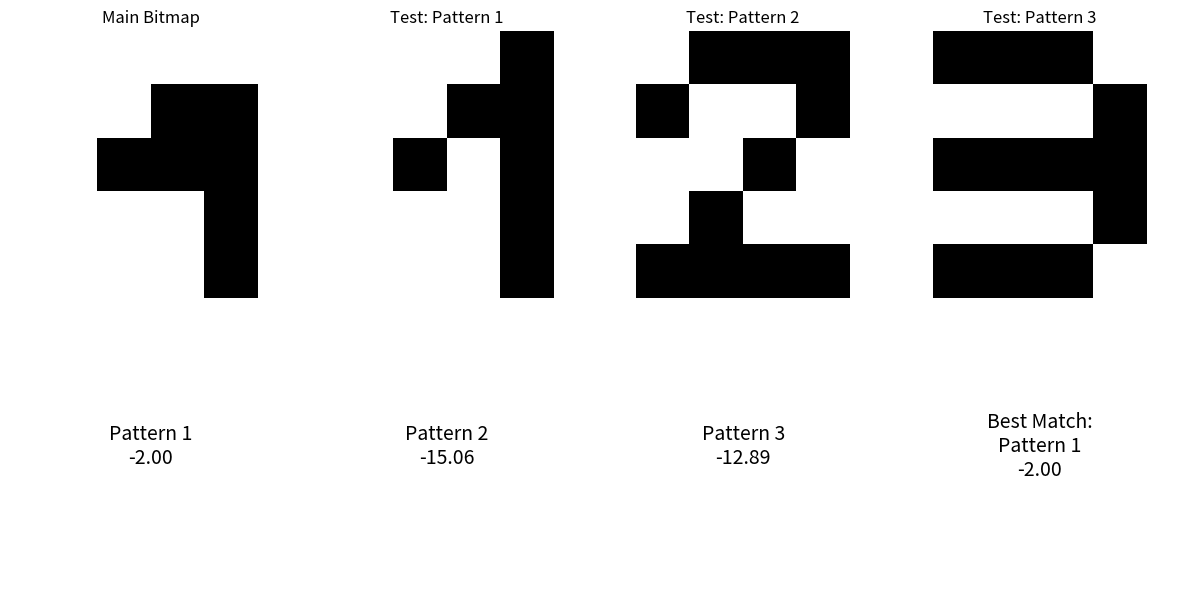
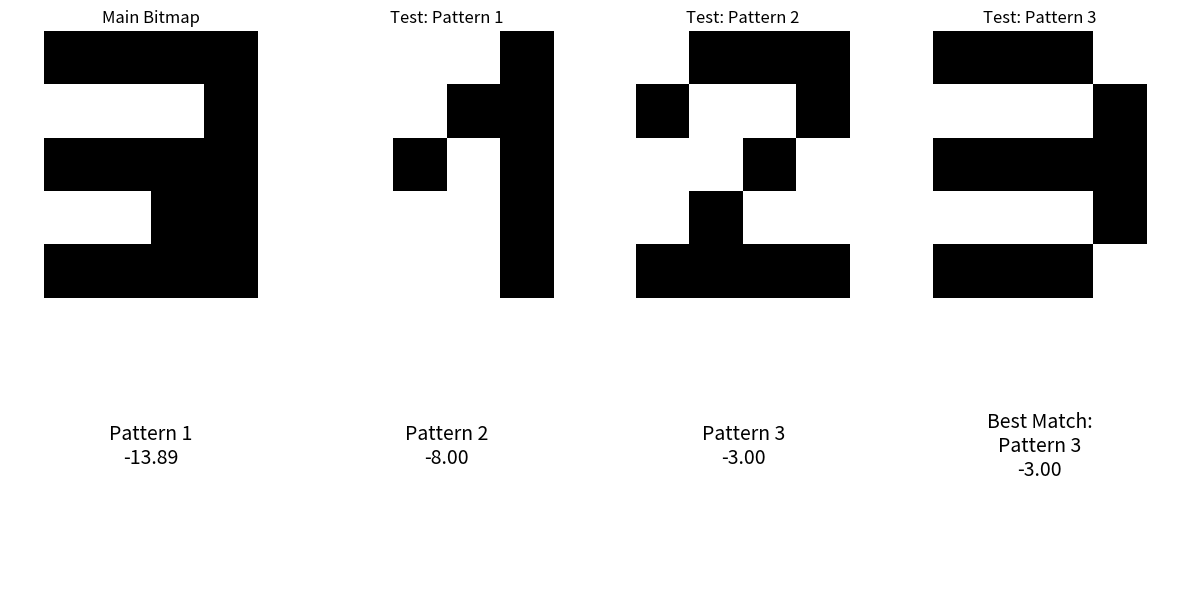
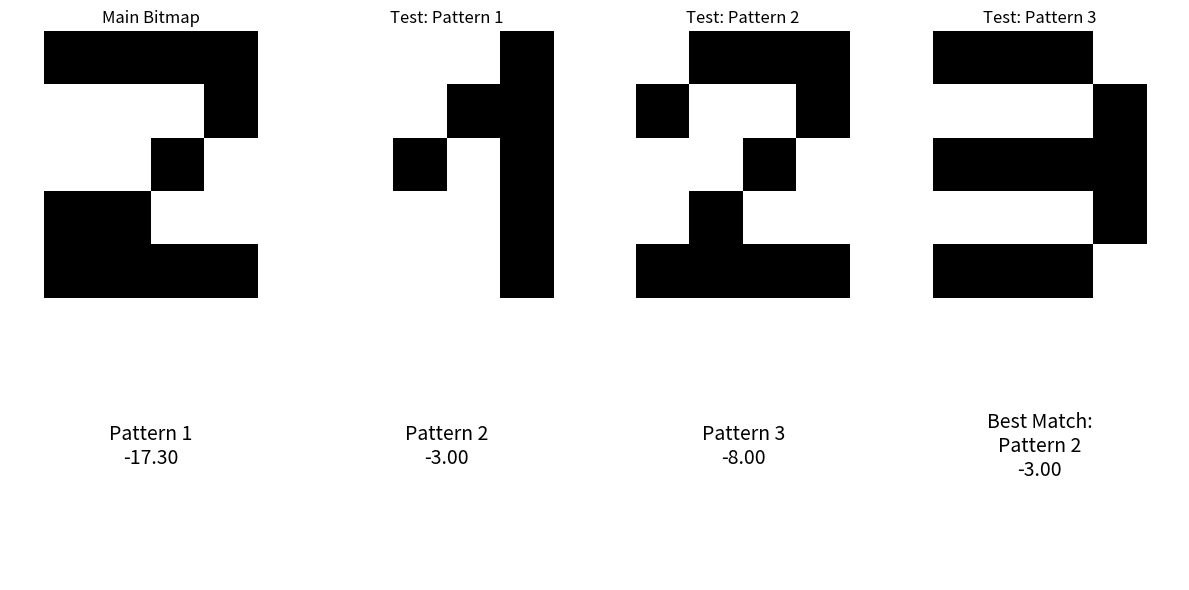

The matplotlib source for these figures, in order:
import numpy as np
import matplotlib.pyplot as plt

class GreedyPointMatching:
    def __init__(self, main_bitmap):
        self.main_bitmap = np.array(main_bitmap)
        self.test_bitmaps = {}
        self.similarity_measures = {}

    def add_test_bitmap(self, new_bitmap, label):
        self.test_bitmaps[label] = np.array(new_bitmap)
        self.similarity_measures[label] = -np.inf

    def euclidean_distance(self, p1, p2):
        return np.sqrt(np.sum((np.array(p1) - np.array(p2)) ** 2))

    def dissimilarity_measures(self, bit_a, bit_b):
        total_distance = 0
        for (pay, pax) in np.argwhere(bit_a == 1):
            min_distance = np.inf
            for (pby, pbx) in np.argwhere(bit_b == 1):
                current_distance = self.euclidean_distance([pax, pay], [pbx, pby])
                min_distance = min(min_distance, current_distance)
            total_distance += min_distance
        return total_distance

    def two_sided_similarity_measures(self, bit_a, bit_b):
        return -(self.dissimilarity_measures(bit_a, bit_b) + self.dissimilarity_measures(bit_b, bit_a))

    def calculate_similarities(self):
        for label, test_bitmap in self.test_bitmaps.items():
            self.similarity_measures[label] = self.two_sided_similarity_measures(self.main_bitmap, test_bitmap)

    def visualize(self):
        num_test_bitmaps = len(self.test_bitmaps)
        fig, axes = plt.subplots(2, num_test_bitmaps + 1, figsize=(12, 6))

        axes[0, 0].imshow(self.main_bitmap, cmap='Greys')
        axes[0, 0].set_title('Main Bitmap')
        axes[0, 0].axis('off')

        for idx, (label, bitmap) in enumerate(self.test_bitmaps.items()):
            axes[0, idx + 1].imshow(bitmap, cmap='Greys')
            axes[0, idx + 1].set_title(f'Test: {label}')
            axes[0, idx + 1].axis('off')

        for idx, label in enumerate(self.similarity_measures.keys()):
            axes[1, idx].text(0.5, 0.5, f'{label}\n{self.similarity_measures[label]:.2f}',
                              horizontalalignment='center', verticalalignment='center', fontsize=14)
            axes[1, idx].axis('off')

        best_match_label = max(self.similarity_measures, key=self.similarity_measures.get)
        best_match_value = self.similarity_measures[best_match_label]

        axes[1, num_test_bitmaps].text(0.5, 0.5, f'Best Match:\n{best_match_label}\n{best_match_value:.2f}',
                                         horizontalalignment='center', verticalalignment='center', fontsize=14)
        axes[1, num_test_bitmaps].axis('off')

        plt.tight_layout()
        plt.show()

    def __call__(self, visualize=True):
        self.calculate_similarities()
        if visualize:
            self.visualize()
        else:
            print('No test images to compare.')

def zad1():
    test1 = [[0, 0, 0, 0], [0, 0, 1, 1], [0, 1, 1, 1], [0, 0, 0, 1], [0, 0, 0, 1]]
    test2 = [[1, 1, 1, 1], [0, 0, 0, 1], [1, 1, 1, 1], [0, 0, 1, 1], [1, 1, 1, 1]]
    test3 = [[1, 1, 1, 1], [0, 0, 0, 1], [0, 0, 1, 0], [1, 1, 0, 0], [1, 1, 1, 1]]
    pattern1 = [[0, 0, 0, 1], [0, 0, 1, 1], [0, 1, 0, 1], [0, 0, 0, 1], [0, 0, 0, 1]]
    pattern2 = [[0, 1, 1, 1], [1, 0, 0, 1], [0, 0, 1, 0], [0, 1, 0, 0], [1, 1, 1, 1]]
    pattern3 = [[1, 1, 1, 0], [0, 0, 0, 1], [1, 1, 1, 1], [0, 0, 0, 1], [1, 1, 1, 0]]

    gpm1 = GreedyPointMatching(test1)
    gpm1.add_test_bitmap(pattern1, 'Pattern 1')
    gpm1.add_test_bitmap(pattern2, 'Pattern 2')
    gpm1.add_test_bitmap(pattern3, 'Pattern 3')
    gpm1()

    gpm2 = GreedyPointMatching(test2)
    gpm2.add_test_bitmap(pattern1, 'Pattern 1')
    gpm2.add_test_bitmap(pattern2, 'Pattern 2')
    gpm2.add_test_bitmap(pattern3, 'Pattern 3')
    gpm2()

    gpm3 = GreedyPointMatching(test3)
    gpm3.add_test_bitmap(pattern1, 'Pattern 1')
    gpm3.add_test_bitmap(pattern2, 'Pattern 2')
    gpm3.add_test_bitmap(pattern3, 'Pattern 3')
    gpm3()

def main():
    zad1()

if __name__ == '__main__':
    main()
